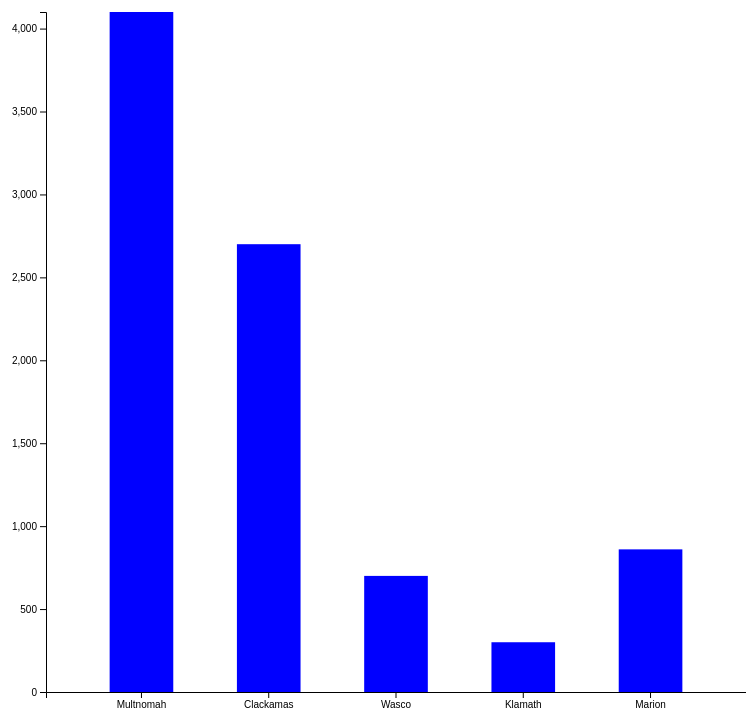
D3 v5 page, settled after 480 driven frames (8 s of simulated time); the page loaded 1 data file(s).


// ── index.js
// 1.
const svg = d3.select('.canvas')
    .append('svg')
        .attr('width', 800)
        .attr('height', 800);

// 2.
const margin = {top: 20, bottom: 100, right: 20, left: 100};
const barGraphWidth = 800 - margin.left - margin.right;
const barGraphHeight = 800 - margin.top - margin.bottom;

// 3. 
const graph = svg.append('g')
    .attr('width', barGraphWidth)
    .attr('height', barGraphHeight)
    .attr('transform', `translate(${margin.left}, ${margin.top})`)

// 4.
const xGroup = graph.append('g')
    // w/o this the graph charts are upside down.
    .attr('transform', `translate(0, ${barGraphHeight})`);
const yGroup = graph.append('g');


// bring in json data
d3.json('homes.json')
    .then(data => {

        // 5.
        const y = d3.scaleLinear() 
            .domain([0, d3.max(data, d => d.homes)]) 
            .range([barGraphHeight, 0]); 

        // 6.
        const x = d3.scaleBand()
            .domain(data.map(item => item.county))
            .range([0, 700])
            .paddingInner(0.5)
            .paddingOuter(0.5)

        // select all the rect, eventhough we don't have any and pass data
        const rects = graph.selectAll('rect')
            .data(data)

        // create a bar
        rects.attr('width', x.bandwidth)
            .attr('height', d => barGraphHeight - y(d.homes))
            .attr('fill', 'orange')
            .attr('x', d => x(d.county))
            .attr('y', d => y(d.homes))
            
        rects.enter()
            .append('rect')
                .attr('width', x.bandwidth)
                .attr('height', d => barGraphHeight - y(d.homes))
                .attr('fill', 'blue')
                .attr('x', d => x(d.county))
                .attr('y', d => y(d.homes))

        // 7.
        const xAxis = d3.axisBottom(x)
        const yAxis = d3.axisLeft(y)

        xGroup.call(xAxis)
        yGroup.call(yAxis)

    })

    /*
       1. connect to canvas and append an svg tag. set h/w properties
       2. margins are created to keep the graph from resting
        against the top and left borders of the page. 
       3. now group the bar graph with the new measurements within 
        the svg. these will be the new attributes. to move into place
        this will require the transform.    
       4. axis bars are needed to show the number of homes sold
        and locations. these are also grouped.
       5. scaleLinear is a d3 method.  it makes sure the graphs don't go off the
        top end of the page. This works with max(). max finds the largest value.
        in this case homes. .domain() is the input value and .range() basically
        halfs it so the data can fit on the page.
       6. scaleBand is a d3 method. it makes sure all the bars will fit w/in
        the graph boundaries. adding more content will just make the bars
        thinner so all of them can fit. we map through all the counties to
        see how many spaces will be required.
       7. Create and call the axis. this must be done here b/c they're relient
        on the data. They are being called though from above. x is the scaleBand, y is the scaleLinear. axisBottom and axisLeft are d3 methods.
    */

### data: homes.json
[
 {
  "homes": 4100,
  "county": "Multnomah"
 },
 {
  "homes": 2700,
  "county": "Clackamas"
 },
 {
  "homes": 700,
  "county": "Wasco"
 },
 {
  "homes": 300,
  "county": "Klamath"
 },
 {
  "homes": 860,
  "county": "Marion"
 }
]